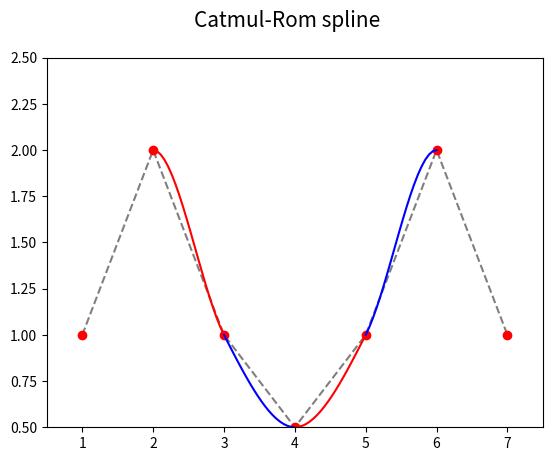
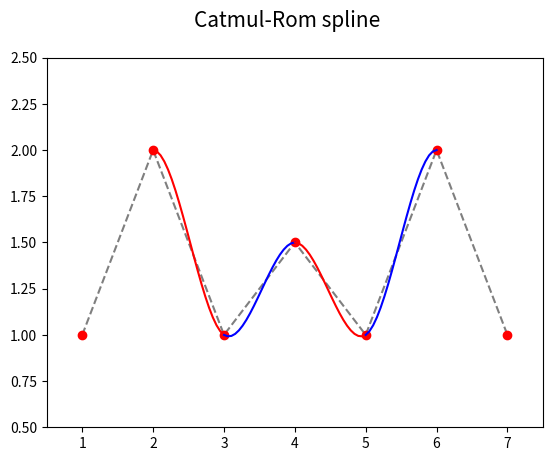
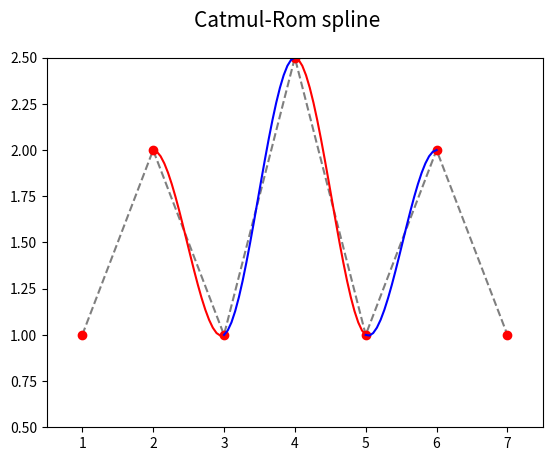

These charts were generated, in order, by the following Python code:
"""Parametrická křivka: Catmul-Romova spline složená z Coonsových oblouků, posun vybraného řídicího bodu."""

import numpy as np
import matplotlib.pyplot as plt

# hodnoty parametru t
t = np.linspace(0, 1, 20)

# řídicí body Catmul-Romovy spline
xc = [1, 2, 3, 4, 5, 6, 7]
yc = [1, 2, 1, 2, 1, 2, 1]

# koeficient Catmul-Romovy spline
tau = 0.5

# bázové polynomy
Q = [-tau*t + 2*tau*t**2 - tau*t**3,
     1+(tau-3)*t**2+(2-tau)*t**3,
     tau*t + (3-2*tau)*t**2 + (tau-2)*t**3,
     -tau*t**2+tau*t**3]


def draw_catmul_rom_arc(xc, yc, ax, style):
    x = 0
    y = 0
    for i in range(0, 4):
        x += xc[i]*Q[i]
        y += yc[i]*Q[i]

    # vrcholy na křivce pospojované úsečkami
    ax.plot(x, y, style)


def draw_catmul_rom_spline(filename, xc, yc, y):
    # změnit polohu prostředního řídicího bodu
    yc[3] = y

    # rozměry grafu při uložení: 640x480 pixelů
    fig, ax = plt.subplots(1, figsize=(6.4, 4.8))

    # titulek grafu
    fig.suptitle('Catmul-Rom spline', fontsize=15)

    # určení rozsahů na obou souřadných osách
    ax.set_xlim(0.5, 7.5)
    ax.set_ylim(0.5, 2.5)

    # řídicí body B-spline
    ax.plot(xc, yc, 'k--', alpha=0.5)
    ax.plot(xc, yc, 'ro')

    last = len(xc)

    # další oblouky
    for start in range(0, last-3):
        style = "r-" if start % 2 == 0 else "b-"
        draw_catmul_rom_arc(xc[start:start+4], yc[start:start+4], ax, style)

    # uložení grafu do rastrového obrázku
    plt.savefig(filename)


draw_catmul_rom_spline("Catmul-Rom-spline_3A.png", xc, yc, 0.5)
draw_catmul_rom_spline("Catmul-Rom-spline_3B.png", xc, yc, 1.5)
draw_catmul_rom_spline("Catmul-Rom-spline_3C.png", xc, yc, 2.5)
